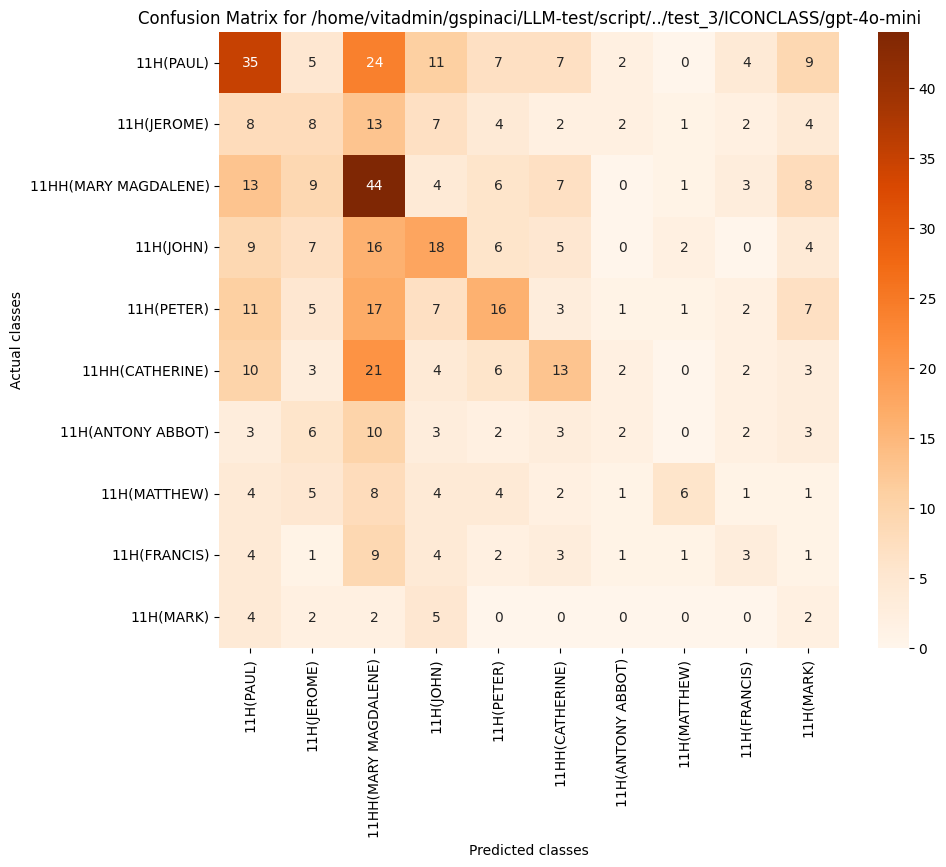

The data file committed next to this chart (first rows):
, 11H(PAUL), 11H(JEROME), 11HH(MARY MAGDALENE), 11H(JOHN), 11H(PETER), 11HH(CATHERINE), 11H(ANTONY ABBOT), 11H(MATTHEW), 11H(FRANCIS), 11H(MARK)
11H(PAUL), 35, 5, 24, 11, 7, 7, 2, 0, 4, 9
11H(JEROME), 8, 8, 13, 7, 4, 2, 2, 1, 2, 4
11HH(MARY MAGDALENE), 13, 9, 44, 4, 6, 7, 0, 1, 3, 8
11H(JOHN), 9, 7, 16, 18, 6, 5, 0, 2, 0, 4
11H(PETER), 11, 5, 17, 7, 16, 3, 1, 1, 2, 7
11HH(CATHERINE), 10, 3, 21, 4, 6, 13, 2, 0, 2, 3
11H(ANTONY ABBOT), 3, 6, 10, 3, 2, 3, 2, 0, 2, 3
11H(MATTHEW), 4, 5, 8, 4, 4, 2, 1, 6, 1, 1
11H(FRANCIS), 4, 1, 9, 4, 2, 3, 1, 1, 3, 1
11H(MARK), 4, 2, 2, 5, 0, 0, 0, 0, 0, 2
